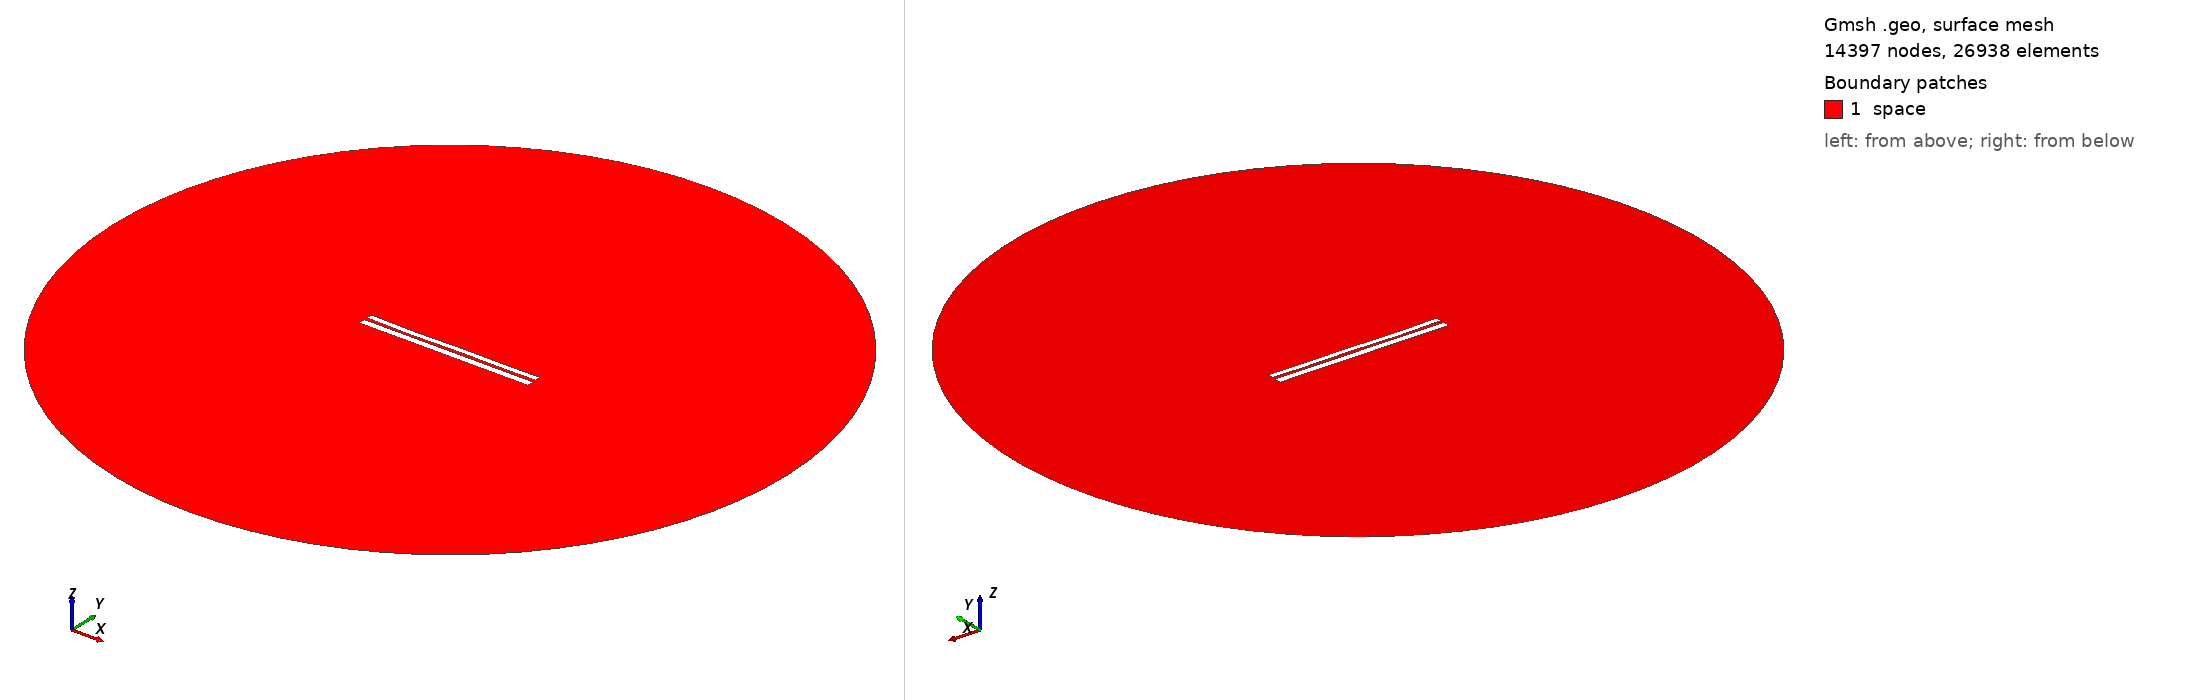

Gmsh geometry script, surface-meshed: 14397 nodes, 26938 surface elements. Boundary patches (legend numbers): 1 space. Left view from above one corner, right view from below the opposite corner. Legend entries are the model's physical surfaces. The drawing asked Gmsh for element sizes between 1% and 20% of the model's largest extent; the script's own settings can give other sizes.

=== 53.geo (drawn) ===
//---------------------------------------
// Geometry kernel
//---------------------------------------

SetFactory("OpenCASCADE");



//---------------------------------------
// Parameters of the geometry
//---------------------------------------

// Overetch of the upper plate
overetch = 0.2777777777777778;

// Distance between the plates
distance = 1.7222222222222223;

// Discretization over the x axis (for the deformation)
nx = 50; 

// Length of the plate
L = 100 - overetch; 

// Number of modes
n = 4; 

// 1st mode coefficient
coeff(1) = -0.15;
beta(1) = 0.596864 * 3.1415926535 / L;

// 2nd mode coefficient
coeff(2) = -0.15;
beta(2) = 1.49418 * 3.1415926535 / L;

// 3rd mode coefficient
coeff(3) = -0.15;
beta(3) = 2.50025 * 3.1415926535 / L;

// 4th mode coefficient
coeff(4) = -0.15;
beta(4) = 3.49999 * 3.1415926535 / L;



//---------------------------------------
// Upper plate (deformed rectangle)
//---------------------------------------

// Coordiantes of the upper plate
xmin = -50;
xmax = 50 - overetch;

// Height of the upper plate
yheight = 4 - 2 * overetch;

// Indexes of the points
UpperID[] = {};
LowerID[] = {};
LeftID[] = {};
RightID[] = {};

// Point index
p = 1;

// Horizontal edges
For i In {1:nx}
    x = xmin + (i-1)*(xmax - xmin)/(nx-1);

    y_bottom = distance / 2 + overetch;
    For j In {1:n}
        C = (Cosh(beta(j)*L) + Cos(beta(j)*L)) / (Sinh(beta(j)*L) + Sin(beta(j)*L));
        y_bottom  = y_bottom + coeff(j) * (Cosh(beta(j)*(x+50)) - Cos(beta(j)*(x+50)) - C * (Sinh(beta(j)*(x+50)) - Sin(beta(j)*(x+50))));
    EndFor

    y_top = y_bottom + yheight;

    Point(p) = {x, y_top, 0, 1.0};
    UpperID[i] = p;
    p = p + 1;

    Point(p) = {x, y_bottom, 0, 1.0};
    LowerID[i] = p;
    p = p + 1;
EndFor

// Create point lists
UpperPts[] = {}; LowerPts[] = {};
For i In {1:nx}
  UpperPts[] += {UpperID[i]};
  LowerPts[] += {LowerID[i]};
EndFor

// Build splines
Spline(1) = {UpperPts[]};
Spline(2) = {LowerPts[]};
Line(3) = {LowerPts[nx-1], UpperPts[nx-1]};
Line(4) = {LowerPts[0], UpperPts[0]};

// Build the plane surface
Curve Loop(1) = {2, 3, -1, -4};
Plane Surface(1) = {1};



//---------------------------------------
// Lower plate (rectangle)
//---------------------------------------

// Vertices
Point(1001) = {-50, -1, 0, 1.0};
Point(1002) = { 50, -1, 0, 1.0};
Point(1003) = { 50,  -5, 0, 1.0};
Point(1004) = {-50,  -5, 0, 1.0};

// Edges
Line(5) = {1001, 1002};
Line(6) = {1002, 1003};
Line(7) = {1003, 1004};
Line(8) = {1004, 1001};

// Plane surface
Line Loop(2) = {5, 6, 7, 8};
Plane Surface(2) = {2}; 



//---------------------------------------
// Outer (fictious) boundary
//---------------------------------------

// Points
Point(1005) = {0, 0, 0};       // Center
Point(1006) = {200, 0, 0};     // Start point
Point(1007) = {0, 200, 0};     // 90 degrees
Point(1008) = {-200, 0, 0};    // 180 degrees
Point(1009) = {0, -200, 0};    // 270 degrees

// Circle arcs (each needs start, center, end)
Circle(9) = {1006, 1005, 1007};
Circle(10) = {1007, 1005, 1008};
Circle(11) = {1008, 1005, 1009};
Circle(12) = {1009, 1005, 1006};

// Plane surface for the entire domain
Curve Loop(3) = {9, 10, 11, 12};
Surface(3) = {3};

// Subtract the plates from the whole domain to obtain the actual domain where we want to solve the equations
BooleanDifference{ Surface{3}; Delete; }{ Surface{1}; Surface{2}; Delete; }




//---------------------------------------
// Transfinite Lines/Curves
//---------------------------------------

// Set the number of points on the boundaries
r = 12;
d = 0.15;

// Plates
Transfinite Curve {1} = 50*r/4 Using Progression 1;
Transfinite Line {2} = 50*r Using Progression 1;
Transfinite Curve {3, 4} = 2*r Using Progression 1+d;
Transfinite Line {5} = 50*r Using Progression 1;
Transfinite Line {7} = 50*r/4 Using Progression 1;
Transfinite Line {6} = 2*r Using Progression 1+d;
Transfinite Line {8} = 2*r Using Progression 1-d;

// Outer boundary
Transfinite Line {9, 10, 11, 12} = 20 Using Progression 1;



//---------------------------------------
// Physical groups
//---------------------------------------                

// Physical curves (boundaries)
Physical Line("force_segment", 10) = {2};
Physical Line("upper_plate", 11) = {1, 3, 4};
Physical Line("lower_plate", 12) = {5, 6, 7, 8};
Physical Line("boundary", 20) = {9, 10, 11, 12};

// Physical Surfaces
Physical Surface("space", 30) = {3};



//---------------------------------------
// 6. Generate the Mesh
//---------------------------------------

// 2D mesh generation
Mesh 2;
